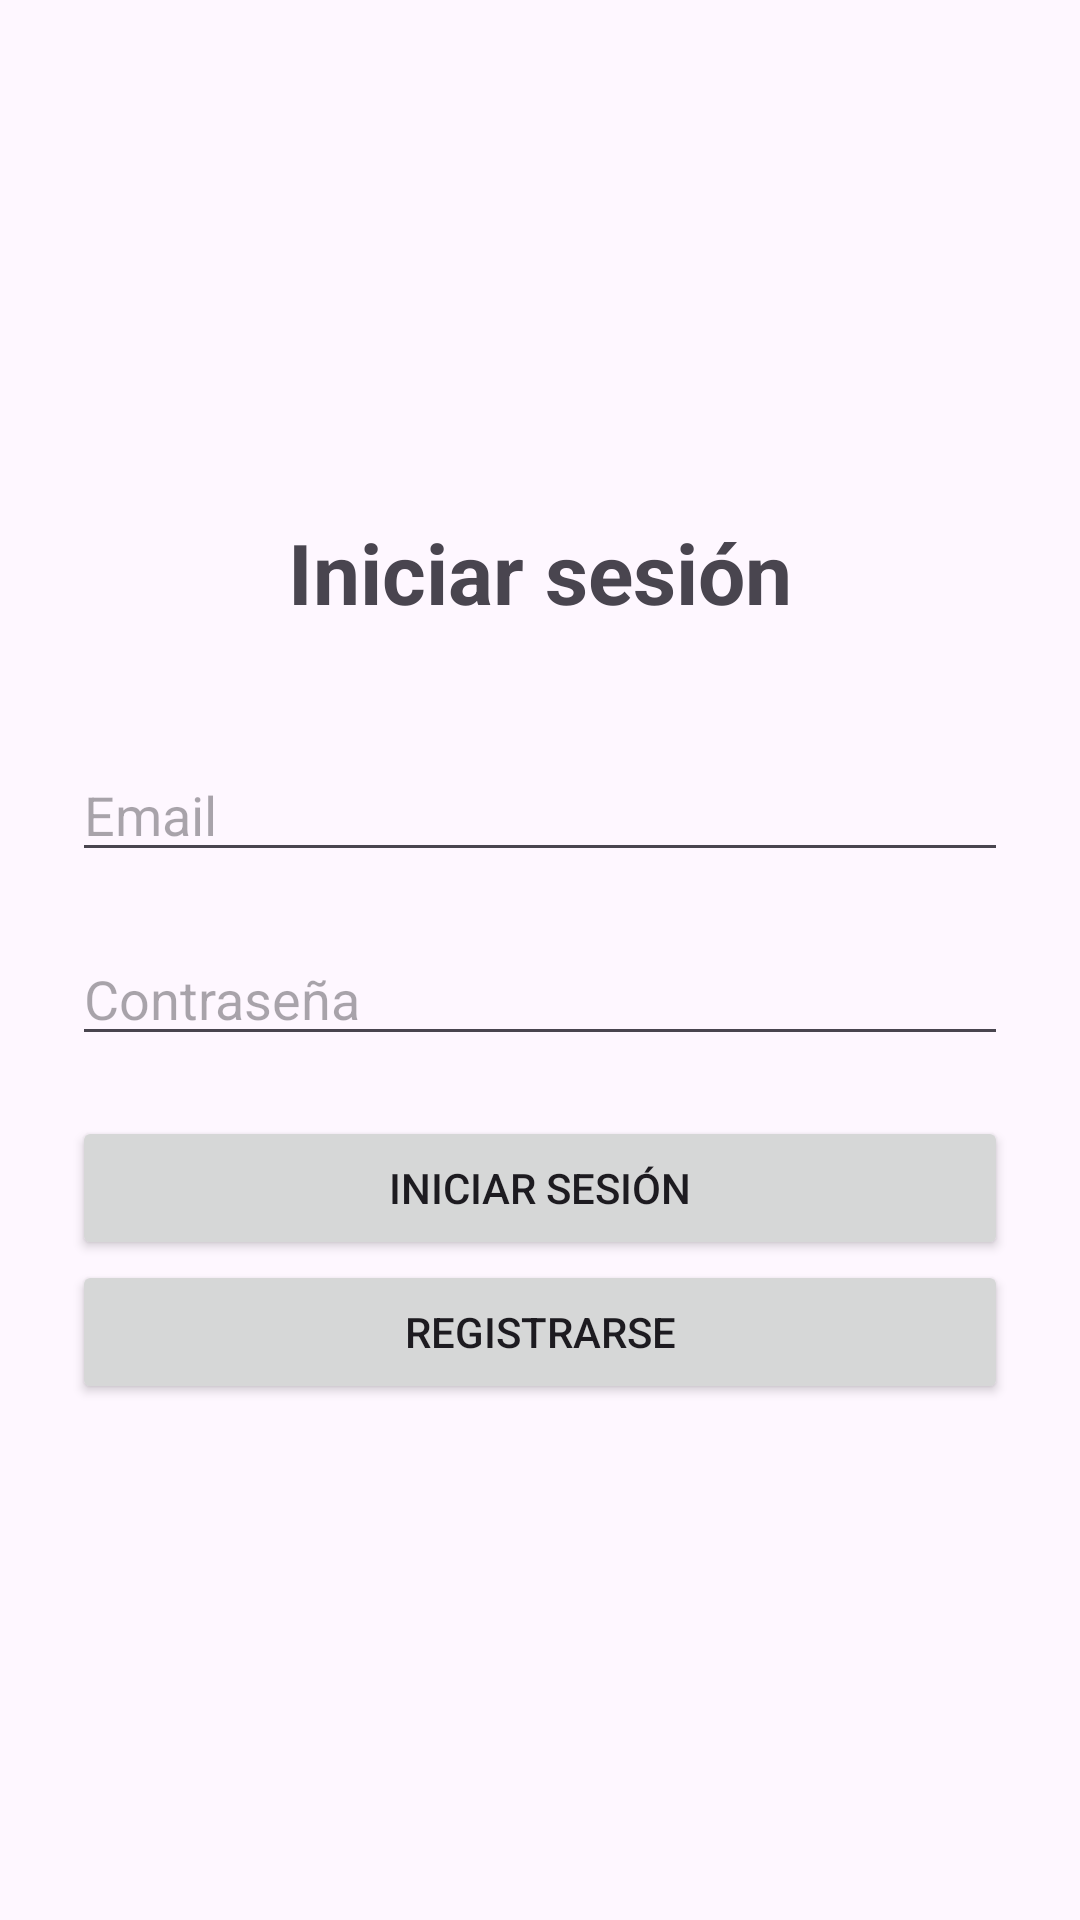

Produce the Android XML layout that renders to this screen, including the resource entries it uses.
<!-- AndroidManifest.xml: application theme Theme.DAM2C2026 -->
<!-- res/layout/activity_main.xml -->
<?xml version="1.0" encoding="utf-8"?>
<LinearLayout
    xmlns:android="http://schemas.android.com/apk/res/android"
    android:layout_width="match_parent"
    android:layout_height="match_parent"
    android:padding="24dp"
    android:orientation="vertical"
    android:gravity="center">

    <TextView
        android:layout_width="match_parent"
        android:layout_height="wrap_content"
        android:text="Iniciar sesión"
        android:textSize="28sp"
        android:gravity="center"
        android:textStyle="bold"
        android:textColor="@color/red"
        android:layout_marginBottom="40dp"/>

    <EditText
        android:id="@+id/txtUsuario"
        android:layout_width="match_parent"
        android:layout_height="wrap_content"
        android:hint="Email"
        android:inputType="textEmailAddress"
        android:layout_marginBottom="20dp"/>

    <EditText
        android:id="@+id/txtPassword"
        android:layout_width="match_parent"
        android:layout_height="wrap_content"
        android:hint="Contraseña"
        android:inputType="textPassword"
        android:layout_marginBottom="20dp"/>

    <Button
        android:id="@+id/btnIniciarSesion"
        android:layout_width="match_parent"
        android:layout_height="wrap_content"
        android:text="Iniciar sesión"/>
    <Button
        android:id="@+id/btnRegistrarse"
        android:layout_width="match_parent"
        android:layout_height="wrap_content"
        android:text="Registrarse"/>

</LinearLayout>
<!-- resources referenced by this layout -->
<resources>
  <style name="Theme.DAM2C2026" parent="Base.Theme.DAM2C2026" />
  <style name="Base.Theme.DAM2C2026" parent="Theme.Material3.DayNight.NoActionBar">
          
          
      </style>
</resources>
